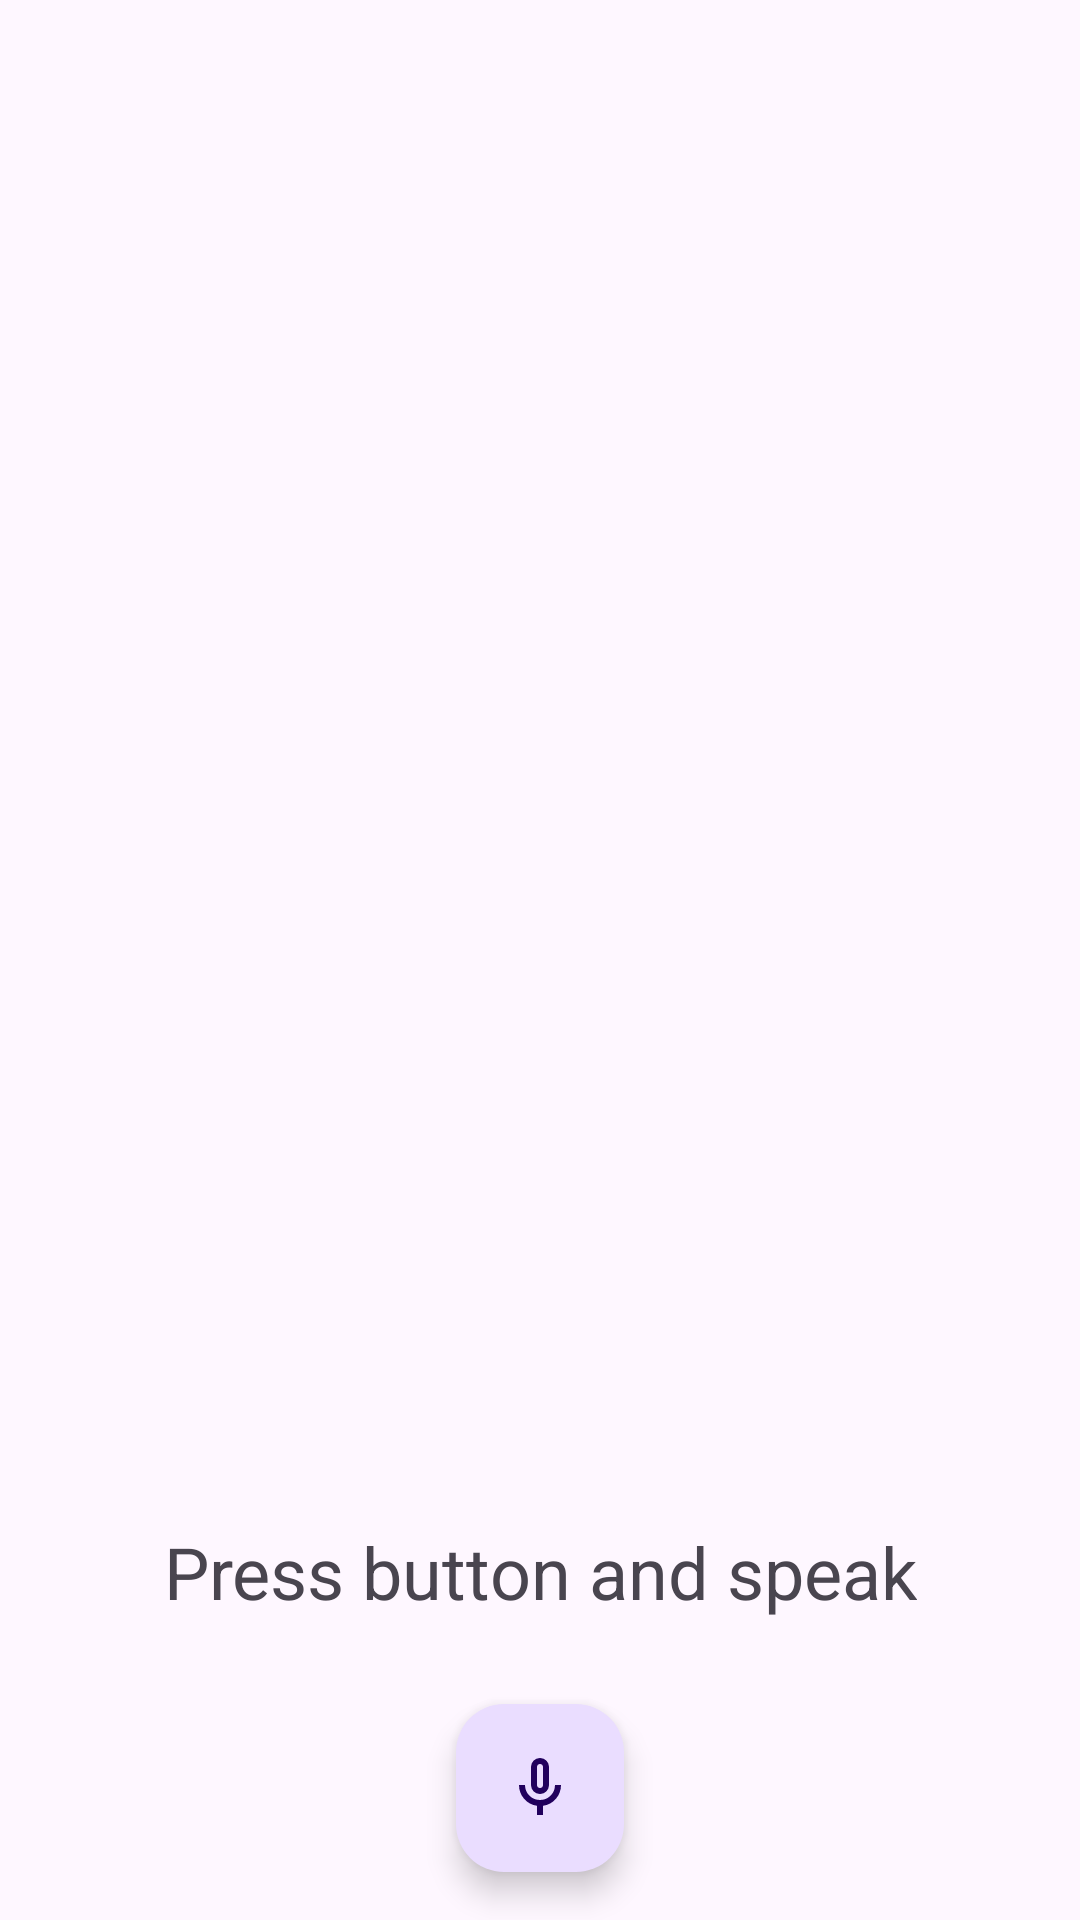

Android layout source for this screen:
<!-- AndroidManifest.xml: activity theme Theme.Transcriber -->
<!-- res/layout/activity_main.xml -->
<?xml version="1.0" encoding="utf-8"?>
<androidx.coordinatorlayout.widget.CoordinatorLayout xmlns:android="http://schemas.android.com/apk/res/android"
    xmlns:app="http://schemas.android.com/apk/res-auto"
    xmlns:tools="http://schemas.android.com/tools"
    android:layout_width="match_parent"
    android:layout_height="match_parent"
    android:fitsSystemWindows="true"
    tools:context=".MainActivity">

    <include layout="@layout/content_main" />

    <com.google.android.material.floatingactionbutton.FloatingActionButton
        android:id="@+id/fab"
        android:layout_width="wrap_content"
        android:layout_height="wrap_content"
        android:layout_gravity="bottom|center_horizontal"
        android:layout_marginEnd="@dimen/fab_margin"
        android:layout_marginBottom="16dp"
        app:srcCompat="@drawable/icon_mic" />

    <TextView
        android:id="@+id/fabPressMessage"
        android:layout_width="wrap_content"
        android:layout_height="wrap_content"
        android:layout_gravity="center_horizontal|bottom"
        android:layout_marginBottom="100dp"
        android:background="@android:color/transparent"
        android:contentDescription="Press button and speak"
        android:text="Press button and speak"
        android:textSize="24sp"
        android:gravity="center"
        android:visibility="visible" />

</androidx.coordinatorlayout.widget.CoordinatorLayout>
<!-- res/layout/content_main.xml (included above) -->
<?xml version="1.0" encoding="utf-8"?>
<androidx.constraintlayout.widget.ConstraintLayout xmlns:android="http://schemas.android.com/apk/res/android"
    xmlns:app="http://schemas.android.com/apk/res-auto"
    android:layout_width="match_parent"
    android:layout_height="match_parent"
    app:layout_behavior="@string/appbar_scrolling_view_behavior">

    <androidx.recyclerview.widget.RecyclerView
        android:id="@+id/messagesRecyclerView"
        android:layout_width="match_parent"
        android:layout_height="0dp"
        android:clipToPadding="false"
        android:padding="8dp"
        android:scrollbars="vertical"
        app:layout_constraintTop_toTopOf="parent"
        app:layout_constraintBottom_toTopOf="@+id/addLineLayout" />

</androidx.constraintlayout.widget.ConstraintLayout>
<!-- resources referenced by this layout -->
<resources>
  <!-- drawable icon_mic (drawable) -->
  <vector xmlns:android="http://schemas.android.com/apk/res/android"
      android:width="36dp"
      android:height="36dp"
      android:viewportWidth="960"
      android:viewportHeight="960"
      android:tint="?attr/colorControlNormal">
    <path
        android:fillColor="@android:color/white"
        android:pathData="M480,560Q430,560 395,525Q360,490 360,440L360,200Q360,150 395,115Q430,80 480,80Q530,80 565,115Q600,150 600,200L600,440Q600,490 565,525Q530,560 480,560ZM480,320Q480,320 480,320Q480,320 480,320L480,320Q480,320 480,320Q480,320 480,320Q480,320 480,320Q480,320 480,320L480,320Q480,320 480,320Q480,320 480,320ZM440,840L440,717Q336,703 268,624Q200,545 200,440L280,440Q280,523 338.5,581.5Q397,640 480,640Q563,640 621.5,581.5Q680,523 680,440L760,440Q760,545 692,624Q624,703 520,717L520,840L440,840ZM480,480Q497,480 508.5,468.5Q520,457 520,440L520,200Q520,183 508.5,171.5Q497,160 480,160Q463,160 451.5,171.5Q440,183 440,200L440,440Q440,457 451.5,468.5Q463,480 480,480Z"/>
  </vector>
  <style name="Theme.Transcriber" parent="Base.Theme.Transcriber" />
  <style name="Base.Theme.Transcriber" parent="Theme.Material3.DayNight.NoActionBar">
          
          
      </style>
</resources>
